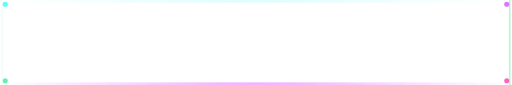
t = 0.00 s
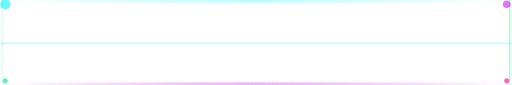
t = 1.00 s
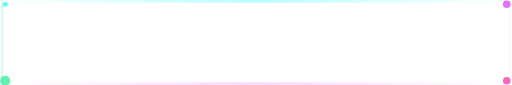
t = 2.00 s
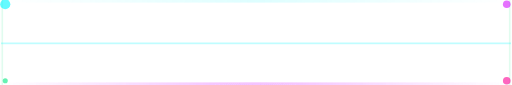
t = 3.00 s
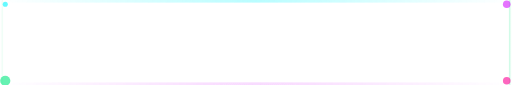
t = 4.00 s
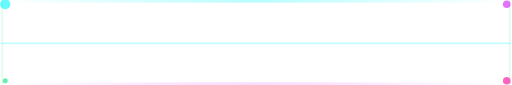
t = 5.00 s

The animated SVG that drew these frames (rendered in a browser with its animation timeline set to each time). Animation: 10 SMIL elements (animate=10); one cycle of 6.00 s, repeats indefinitely.

<svg xmlns="http://www.w3.org/2000/svg" viewBox="0 0 600 100" width="600" height="100">
  <defs>
    <linearGradient id="card-glow-cyan" x1="0%" y1="0%" x2="100%" y2="0%">
      <stop offset="0%" stop-color="#00F7FF" stop-opacity="0"/>
      <stop offset="50%" stop-color="#00F7FF" stop-opacity="0.4"/>
      <stop offset="100%" stop-color="#00F7FF" stop-opacity="0"/>
    </linearGradient>
    <linearGradient id="card-glow-magenta" x1="0%" y1="0%" x2="100%" y2="0%">
      <stop offset="0%" stop-color="#D414FE" stop-opacity="0"/>
      <stop offset="50%" stop-color="#D414FE" stop-opacity="0.3"/>
      <stop offset="100%" stop-color="#D414FE" stop-opacity="0"/>
    </linearGradient>
    <linearGradient id="card-glow-emerald" x1="0%" y1="0%" x2="100%" y2="0%">
      <stop offset="0%" stop-color="#00E77F" stop-opacity="0"/>
      <stop offset="50%" stop-color="#00E77F" stop-opacity="0.35"/>
      <stop offset="100%" stop-color="#00E77F" stop-opacity="0"/>
    </linearGradient>
    <filter id="card-glow-blur">
      <feGaussianBlur stdDeviation="8" result="blur"/>
      <feMerge>
        <feMergeNode in="blur"/>
        <feMergeNode in="SourceGraphic"/>
      </feMerge>
    </filter>
  </defs>
  
  <!-- Top border glow pulse -->
  <rect x="0" y="0" width="600" height="3" fill="url(#card-glow-cyan)" filter="url(#card-glow-blur)">
    <animate attributeName="opacity" values="0.3;0.8;0.3" dur="3s" repeatCount="indefinite"/>
  </rect>
  
  <!-- Bottom border glow pulse -->
  <rect x="0" y="97" width="600" height="3" fill="url(#card-glow-magenta)" filter="url(#card-glow-blur)">
    <animate attributeName="opacity" values="0.3;0.8;0.3" dur="3s" repeatCount="indefinite" begin="1.5s"/>
  </rect>
  
  <!-- Left border glow -->
  <rect x="0" y="0" width="3" height="100" fill="url(#card-glow-emerald)" filter="url(#card-glow-blur)">
    <animate attributeName="opacity" values="0.2;0.6;0.2" dur="4s" repeatCount="indefinite"/>
  </rect>
  
  <!-- Right border glow -->
  <rect x="597" y="0" width="3" height="100" fill="url(#card-glow-emerald)" filter="url(#card-glow-blur)">
    <animate attributeName="opacity" values="0.2;0.6;0.2" dur="4s" repeatCount="indefinite" begin="2s"/>
  </rect>
  
  <!-- Corner accents -->
  <circle cx="5" cy="5" r="3" fill="#00F7FF" opacity="0.6">
    <animate attributeName="r" values="3;6;3" dur="2s" repeatCount="indefinite"/>
  </circle>
  <circle cx="595" cy="5" r="3" fill="#D414FE" opacity="0.6">
    <animate attributeName="r" values="3;6;3" dur="2s" repeatCount="indefinite" begin="0.5s"/>
  </circle>
  <circle cx="5" cy="95" r="3" fill="#00E77F" opacity="0.6">
    <animate attributeName="r" values="3;6;3" dur="2s" repeatCount="indefinite" begin="1s"/>
  </circle>
  <circle cx="595" cy="95" r="3" fill="#FB0094" opacity="0.6">
    <animate attributeName="r" values="3;6;3" dur="2s" repeatCount="indefinite" begin="1.5s"/>
  </circle>
  
  <!-- Scanning line -->
  <rect x="0" y="0" width="600" height="2" fill="#00F7FF" opacity="0.4">
    <animate attributeName="y" values="0;100;0" dur="4s" repeatCount="indefinite"/>
    <animate attributeName="opacity" values="0;0.5;0" dur="4s" repeatCount="indefinite"/>
  </rect>
</svg>
